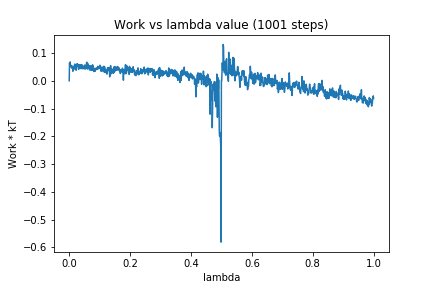

The table this chart was drawn from, first rows:
0, 0.0
1, 0.06332
2, 0.05233
3, 0.06786
4, 0.05435
5, 0.05469
6, 0.04906
7, 0.05247
8, 0.05506
9, 0.04503
10, 0.04946
11, 0.05031
12, 0.0343
13, 0.05181
14, 0.04545
15, 0.05095
16, 0.04789
17, 0.04853
18, 0.05997
19, 0.04203
20, 0.05227
21, 0.04009
22, 0.05292
23, 0.03823
24, 0.05985
25, 0.05195
26, 0.05437
27, 0.06116
28, 0.05516
29, 0.05695
30, 0.04684
31, 0.0408
32, 0.05835
33, 0.05117
34, 0.05235
35, 0.05684
36, 0.04571
37, 0.05351
38, 0.05726
39, 0.04331
40, 0.046
41, 0.05827
42, 0.05597
43, 0.05329
44, 0.04345
45, 0.04969
46, 0.05145
47, 0.04565
48, 0.04369
49, 0.05377
50, 0.04335
51, 0.05662
52, 0.04342
53, 0.0454
54, 0.04298
55, 0.05519
56, 0.05364
57, 0.06501
58, 0.06674
59, 0.06168
60, 0.04211
... 940 more rows
